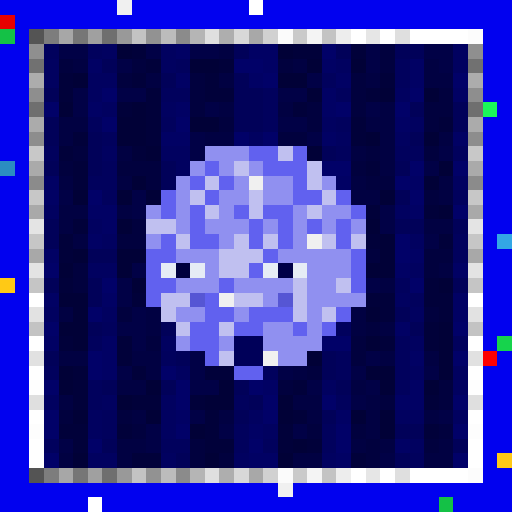
t = 0.00 s
t = 0.56 s: frame unchanged from t = 0.00 s, image omitted
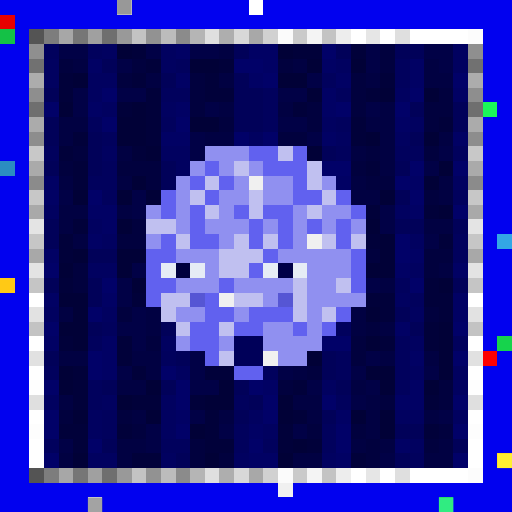
t = 1.13 s
t = 1.69 s: frame unchanged from t = 0.00 s, image omitted
t = 2.25 s: frame unchanged from t = 0.00 s, image omitted
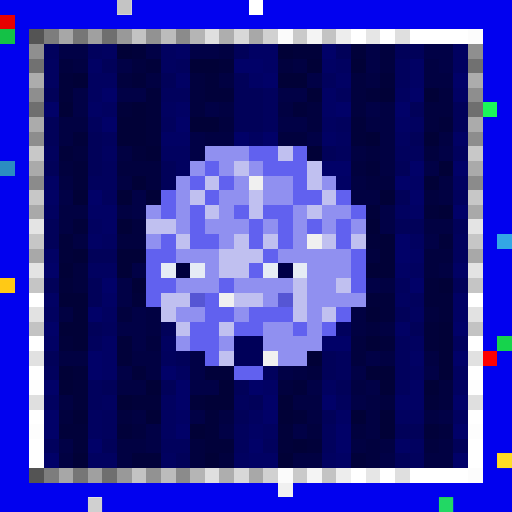
t = 2.82 s

The animated SVG that drew these frames (rendered in a browser with its animation timeline set to each time). Animation: 1 CSS @keyframes rule; one cycle of 3.38 s, repeats indefinitely.

<svg viewBox="0 0 35 35" shape-rendering="crispEdges" xmlns="http://www.w3.org/2000/svg"><style>@keyframes pop{0%,100%{opacity:0}18%{opacity:1}36%{opacity:0}}.a00{animation:pop 1.8s linear 0.00s infinite}.a01{animation:pop 1.8s linear -0.23s infinite}.a02{animation:pop 1.8s linear -0.45s infinite}.a03{animation:pop 1.8s linear -0.68s infinite}.a04{animation:pop 1.8s linear -0.90s infinite}.a05{animation:pop 1.8s linear -1.13s infinite}.a06{animation:pop 1.8s linear -1.35s infinite}.a07{animation:pop 1.8s linear -1.58s infinite}</style><rect width="35" height="35" fill="#0101ef"/><path fill="#f0f0f0" d="M8 0h1v1H8zM17 12h1v1H17zM21 16h1v1H21zM15 20h1v1H15zM18 24h1v1H18zM19 33h1v1H19z"/><path fill="#ffffff" d="M17 0h1v1H17zM24 2h1v1H24zM26 2h1v1H26zM28 2h4v1H28zM2 20h1v1H2zM32 20h1v1H32zM2 23h1v1H2zM32 23h1v1H32zM2 25h1v1H2zM32 25h1v1H32zM2 28h1v1H2zM32 28h1v1H32zM2 30h1v1H2zM32 30h1v1H32zM2 31h1v1H2zM32 31h1v1H32zM24 32h1v1H24zM26 32h1v1H26zM28 32h4v1H28zM6 34h1v1H6z"/><path fill="#e80000" d="M0 1h1v1H0z"/><path fill="#14c146" d="M0 2h1v1H0zM30 34h1v1H30z"/><path fill="#545454" d="M2 2h1v1H2zM2 32h1v1H2z"/><path fill="#7d7d7d" d="M3 2h1v1H3zM3 32h1v1H3z"/><path fill="#a7a7a7" d="M4 2h1v1H4zM4 32h1v1H4z"/><path fill="#767676" d="M5 2h1v1H5zM5 32h1v1H5z"/><path fill="#a0a0a0" d="M6 2h1v1H6zM6 32h1v1H6z"/><path fill="#6f6f6f" d="M7 2h1v1H7zM2 7h1v1H2zM32 7h1v1H32zM7 32h1v1H7z"/><path fill="#999999" d="M8 2h1v1H8zM8 32h1v1H8z"/><path fill="#c3c3c3" d="M9 2h1v1H9zM22 2h1v1H22zM2 22h1v1H2zM32 22h1v1H32zM9 32h1v1H9zM22 32h1v1H22z"/><path fill="#929292" d="M10 2h1v1H10zM10 32h1v1H10z"/><path fill="#bcbcbc" d="M11 2h1v1H11zM11 32h1v1H11z"/><path fill="#8b8b8b" d="M12 2h1v1H12zM2 12h1v1H2zM32 12h1v1H32zM12 32h1v1H12z"/><path fill="#b5b5b5" d="M13 2h1v1H13zM13 32h1v1H13z"/><path fill="#dfdfdf" d="M14 2h1v1H14zM27 2h1v1H27zM2 27h1v1H2zM32 27h1v1H32zM14 32h1v1H14zM27 32h1v1H27z"/><path fill="#aeaeae" d="M15 2h1v1H15zM15 32h1v1H15z"/><path fill="#d8d8d8" d="M16 2h1v1H16zM16 32h1v1H16z"/><path fill="#a8a8a8" d="M17 2h1v1H17zM2 17h1v1H2zM32 17h1v1H32zM17 32h1v1H17z"/><path fill="#d1d1d1" d="M18 2h1v1H18zM18 32h1v1H18z"/><path fill="#fbfbfb" d="M19 2h1v1H19zM19 32h1v1H19z"/><path fill="#cacaca" d="M20 2h1v1H20zM20 32h1v1H20z"/><path fill="#f4f4f4" d="M21 2h1v1H21zM21 32h1v1H21z"/><path fill="#ededed" d="M23 2h1v1H23zM23 32h1v1H23z"/><path fill="#e6e6e6" d="M25 2h1v1H25zM25 32h1v1H25z"/><path fill="#fcfcfc" d="M32 2h1v1H32zM32 32h1v1H32z"/><path fill="#8f8f8f" d="M2 3h1v1H2zM32 3h1v1H32z"/><path fill="#01015d" d="M3 3h1v1H3zM6 3h1v1H6zM12 4h1v1H12zM27 4h1v1H27zM22 5h1v1H22zM27 5h1v1H27zM11 6h2v1H11zM18 6h1v1H18zM23 6h1v1H23zM18 7h1v1H18zM6 8h1v1H6zM11 8h1v1H11zM18 8h1v1H18zM23 8h1v1H23zM7 9h1v1H7zM3 10h1v1H3zM23 10h1v1H23zM27 10h2v1H27zM31 10h1v1H31zM7 11h1v1H7zM6 12h2v1H6zM7 13h1v1H7zM31 13h1v1H31zM31 16h1v1H31zM31 17h1v1H31zM27 19h1v1H27zM28 20h1v1H28zM7 22h1v1H7zM23 22h1v1H23zM6 23h1v1H6zM27 23h1v1H27zM31 23h1v1H31zM11 24h1v1H11zM23 24h1v1H23zM27 24h1v1H27zM3 25h1v1H3zM18 25h1v1H18zM23 25h1v1H23zM27 25h1v1H27zM6 26h1v1H6zM27 26h1v1H27zM6 27h1v1H6zM16 27h1v1H16zM23 27h1v1H23zM7 28h1v1H7zM7 29h1v1H7zM16 29h1v1H16zM22 29h1v1H22zM3 30h1v1H3zM11 30h2v1H11zM16 30h1v1H16zM18 30h1v1H18zM22 30h1v1H22zM28 31h1v1H28z"/><path fill="#010146" d="M4 3h2v1H4zM10 3h1v1H10zM13 3h2v1H13zM25 3h1v1H25zM29 3h2v1H29zM8 4h1v1H8zM25 4h1v1H25zM30 4h1v1H30zM21 5h1v1H21zM5 6h1v1H5zM8 6h2v1H8zM19 6h2v1H19zM5 7h1v1H5zM14 7h1v1H14zM25 7h1v1H25zM19 8h2v1H19zM13 9h1v1H13zM21 9h1v1H21zM13 10h1v1H13zM30 10h1v1H30zM29 11h1v1H29zM4 13h1v1H4zM9 13h1v1H9zM9 14h1v1H9zM26 14h1v1H26zM26 15h1v1H26zM29 16h1v1H29zM9 18h1v1H9zM8 19h1v1H8zM25 19h1v1H25zM8 20h1v1H8zM9 21h1v1H9zM8 22h2v1H8zM9 23h1v1H9zM13 24h1v1H13zM25 24h1v1H25zM8 25h1v1H8zM13 25h1v1H13zM19 25h1v1H19zM24 25h1v1H24zM29 25h1v1H29zM13 26h2v1H13zM21 26h1v1H21zM25 26h1v1H25zM24 27h1v1H24zM13 28h1v1H13zM30 28h1v1H30zM10 29h1v1H10zM15 29h1v1H15zM20 29h1v1H20zM4 30h1v1H4zM10 30h1v1H10zM26 31h1v1H26z"/><path fill="#010160" d="M7 3h1v1H7zM11 3h1v1H11zM31 3h1v1H31zM3 4h1v1H3zM11 4h1v1H11zM23 4h1v1H23zM31 4h1v1H31zM3 5h1v1H3zM6 5h2v1H6zM6 6h1v1H6zM27 6h1v1H27zM7 7h1v1H7zM11 7h1v1H11zM22 8h1v1H22zM28 8h1v1H28zM17 9h1v1H17zM23 9h1v1H23zM27 9h1v1H27zM7 10h1v1H7zM11 10h2v1H11zM12 11h1v1H12zM31 12h1v1H31zM3 14h1v1H3zM27 14h1v1H27zM6 15h1v1H6zM7 16h1v1H7zM28 16h1v1H28zM6 18h2v1H6zM28 18h1v1H28zM27 20h1v1H27zM3 21h1v1H3zM7 21h1v1H7zM28 21h1v1H28zM11 23h1v1H11zM28 23h1v1H28zM12 25h1v1H12zM28 25h1v1H28zM31 25h1v1H31zM22 26h1v1H22zM31 26h1v1H31zM3 27h1v1H3zM7 27h1v1H7zM11 27h1v1H11zM6 28h1v1H6zM11 28h1v1H11zM17 28h1v1H17zM27 28h2v1H27zM31 28h1v1H31zM6 29h1v1H6zM11 29h1v1H11zM18 29h1v1H18zM28 30h1v1H28zM6 31h2v1H6zM11 31h1v1H11zM16 31h1v1H16zM22 31h1v1H22z"/><path fill="#010137" d="M8 3h1v1H8zM19 3h1v1H19zM13 4h2v1H13zM21 4h1v1H21zM24 4h1v1H24zM5 5h1v1H5zM19 5h2v1H19zM21 6h1v1H21zM26 6h1v1H26zM29 6h1v1H29zM4 7h1v1H4zM9 7h1v1H9zM8 8h2v1H8zM13 8h2v1H13zM8 9h2v1H8zM25 9h1v1H25zM29 9h1v1H29zM10 10h1v1H10zM21 10h1v1H21zM30 11h1v1H30zM9 12h1v1H9zM29 12h1v1H29zM5 13h1v1H5zM8 13h1v1H8zM10 13h1v1H10zM26 13h1v1H26zM30 14h1v1H30zM8 15h1v1H8zM25 15h1v1H25zM26 16h1v1H26zM5 17h1v1H5zM8 17h2v1H8zM26 17h1v1H26zM4 18h1v1H4zM8 18h1v1H8zM25 18h2v1H25zM9 19h1v1H9zM30 19h1v1H30zM4 20h2v1H4zM5 21h1v1H5zM25 21h1v1H25zM4 22h2v1H4zM30 22h1v1H30zM5 23h1v1H5zM25 23h1v1H25zM30 23h1v1H30zM21 24h1v1H21zM30 24h1v1H30zM4 25h1v1H4zM25 25h2v1H25zM30 25h1v1H30zM4 26h1v1H4zM10 26h1v1H10zM15 26h1v1H15zM26 26h1v1H26zM29 26h1v1H29zM8 27h1v1H8zM14 27h2v1H14zM19 27h1v1H19zM5 28h1v1H5zM10 28h1v1H10zM19 28h1v1H19zM24 28h1v1H24zM26 28h1v1H26zM13 29h1v1H13zM26 29h1v1H26zM20 30h1v1H20zM5 31h1v1H5zM14 31h1v1H14zM19 31h1v1H19z"/><path fill="#01013a" d="M9 3h1v1H9zM20 3h2v1H20zM24 3h1v1H24zM10 4h1v1H10zM15 4h1v1H15zM4 5h1v1H4zM9 5h1v1H9zM14 5h1v1H14zM26 5h1v1H26zM4 6h1v1H4zM10 6h1v1H10zM14 6h2v1H14zM25 6h1v1H25zM8 7h1v1H8zM10 7h1v1H10zM20 7h1v1H20zM10 8h1v1H10zM24 8h1v1H24zM30 8h1v1H30zM5 9h1v1H5zM10 9h1v1H10zM24 9h1v1H24zM4 10h1v1H4zM9 10h1v1H9zM5 11h1v1H5zM25 11h1v1H25zM5 12h1v1H5zM25 14h1v1H25zM29 14h1v1H29zM5 15h1v1H5zM4 16h1v1H4zM25 16h1v1H25zM30 16h1v1H30zM4 17h1v1H4zM4 19h1v1H4zM29 19h1v1H29zM9 20h1v1H9zM25 20h2v1H25zM29 20h2v1H29zM26 21h1v1H26zM30 21h1v1H30zM29 22h1v1H29zM4 23h1v1H4zM8 23h1v1H8zM26 23h1v1H26zM29 23h1v1H29zM8 24h1v1H8zM5 25h1v1H5zM9 25h1v1H9zM14 25h2v1H14zM5 26h1v1H5zM20 26h1v1H20zM5 27h1v1H5zM9 27h2v1H9zM13 27h1v1H13zM29 27h1v1H29zM14 28h1v1H14zM20 28h1v1H20zM4 29h2v1H4zM8 29h1v1H8zM14 29h1v1H14zM19 29h1v1H19zM29 29h1v1H29zM5 30h1v1H5zM14 30h2v1H14zM19 30h1v1H19zM21 30h1v1H21zM9 31h2v1H9zM24 31h1v1H24z"/><path fill="#010164" d="M12 3h1v1H12zM17 3h2v1H17zM6 4h1v1H6zM18 4h1v1H18zM22 4h1v1H22zM28 4h1v1H28zM12 5h1v1H12zM17 5h1v1H17zM23 5h1v1H23zM28 5h1v1H28zM22 6h1v1H22zM31 6h1v1H31zM6 7h1v1H6zM12 7h1v1H12zM22 7h1v1H22zM27 8h1v1H27zM11 9h2v1H11zM22 9h1v1H22zM31 9h1v1H31zM3 12h1v1H3zM23 12h1v1H23zM28 12h1v1H28zM3 13h1v1H3zM6 14h2v1H6zM28 14h1v1H28zM7 15h1v1H7zM6 16h1v1H6zM3 17h1v1H3zM28 17h1v1H28zM27 18h1v1H27zM31 18h1v1H31zM3 20h1v1H3zM7 20h1v1H7zM31 20h1v1H31zM31 21h1v1H31zM27 22h1v1H27zM3 23h1v1H3zM7 23h1v1H7zM7 24h1v1H7zM28 24h1v1H28zM7 25h1v1H7zM18 26h1v1H18zM28 26h1v1H28zM27 27h2v1H27zM12 28h1v1H12zM23 28h1v1H23zM17 29h1v1H17zM27 30h1v1H27zM17 31h2v1H17zM23 31h1v1H23z"/><path fill="#010142" d="M15 3h1v1H15zM5 4h1v1H5zM20 4h1v1H20zM29 4h1v1H29zM10 5h1v1H10zM15 5h1v1H15zM25 5h1v1H25zM29 5h2v1H29zM15 7h1v1H15zM19 7h1v1H19zM26 7h1v1H26zM4 8h2v1H4zM25 8h2v1H25zM4 9h1v1H4zM14 9h2v1H14zM26 9h1v1H26zM30 9h1v1H30zM8 10h1v1H8zM24 10h1v1H24zM26 10h1v1H26zM26 11h1v1H26zM4 12h1v1H4zM8 12h1v1H8zM24 12h1v1H24zM30 12h1v1H30zM24 13h2v1H24zM30 13h1v1H30zM4 14h2v1H4zM8 14h1v1H8zM4 15h1v1H4zM29 15h2v1H29zM5 16h1v1H5zM30 18h1v1H30zM26 19h1v1H26zM4 21h1v1H4zM10 21h1v1H10zM24 21h1v1H24zM10 22h1v1H10zM24 22h1v1H24zM26 22h1v1H26zM4 24h2v1H4zM9 24h2v1H9zM26 24h1v1H26zM29 24h1v1H29zM10 25h1v1H10zM20 25h1v1H20zM8 26h2v1H8zM24 26h1v1H24zM4 27h1v1H4zM20 27h2v1H20zM25 27h1v1H25zM9 28h1v1H9zM15 28h1v1H15zM21 28h1v1H21zM25 28h1v1H25zM29 28h1v1H29zM25 29h1v1H25zM8 30h2v1H8zM24 30h1v1H24zM26 30h1v1H26zM30 30h1v1H30zM4 31h1v1H4zM8 31h1v1H8zM20 31h2v1H20zM29 31h2v1H29z"/><path fill="#010159" d="M16 3h1v1H16zM23 3h1v1H23zM27 3h2v1H27zM7 4h1v1H7zM11 5h1v1H11zM16 5h1v1H16zM3 6h1v1H3zM16 6h2v1H16zM16 7h2v1H16zM28 7h1v1H28zM31 7h1v1H31zM3 8h1v1H3zM16 8h2v1H16zM31 8h1v1H31zM3 9h1v1H3zM6 9h1v1H6zM28 9h1v1H28zM6 10h1v1H6zM22 10h1v1H22zM3 11h1v1H3zM6 11h1v1H6zM11 11h1v1H11zM27 11h1v1H27zM11 12h1v1H11zM27 13h1v1H27zM3 15h1v1H3zM27 15h2v1H27zM31 15h1v1H31zM3 16h1v1H3zM6 17h2v1H6zM3 19h1v1H3zM6 19h1v1H6zM31 19h1v1H31zM6 20h1v1H6zM27 21h1v1H27zM6 22h1v1H6zM11 22h1v1H11zM28 22h1v1H28zM3 24h1v1H3zM12 24h1v1H12zM22 24h1v1H22zM22 25h1v1H22zM7 26h1v1H7zM11 26h1v1H11zM16 26h1v1H16zM23 26h1v1H23zM17 27h1v1H17zM16 28h1v1H16zM22 28h1v1H22zM27 29h2v1H27zM7 30h1v1H7zM31 30h1v1H31zM12 31h1v1H12zM27 31h1v1H27z"/><path fill="#010168" d="M22 3h1v1H22zM16 4h2v1H16zM18 5h1v1H18zM31 5h1v1H31zM7 6h1v1H7zM28 6h1v1H28zM3 7h1v1H3zM23 7h1v1H23zM27 7h1v1H27zM7 8h1v1H7zM12 8h1v1H12zM16 9h1v1H16zM18 9h1v1H18zM22 11h2v1H22zM28 11h1v1H28zM31 11h1v1H31zM27 12h1v1H27zM6 13h1v1H6zM28 13h1v1H28zM31 14h1v1H31zM27 16h1v1H27zM27 17h1v1H27zM3 18h1v1H3zM7 19h1v1H7zM28 19h1v1H28zM6 21h1v1H6zM3 22h1v1H3zM31 22h1v1H31zM22 23h2v1H22zM6 24h1v1H6zM31 24h1v1H31zM6 25h1v1H6zM11 25h1v1H11zM3 26h1v1H3zM12 26h1v1H12zM17 26h1v1H17zM12 27h1v1H12zM18 27h1v1H18zM22 27h1v1H22zM31 27h1v1H31zM3 28h1v1H3zM18 28h1v1H18zM3 29h1v1H3zM12 29h1v1H12zM23 29h1v1H23zM31 29h1v1H31zM6 30h1v1H6zM17 30h1v1H17zM23 30h1v1H23zM3 31h1v1H3zM31 31h1v1H31z"/><path fill="#01013e" d="M26 3h1v1H26zM4 4h1v1H4zM9 4h1v1H9zM19 4h1v1H19zM26 4h1v1H26zM8 5h1v1H8zM13 5h1v1H13zM24 5h1v1H24zM13 6h1v1H13zM24 6h1v1H24zM30 6h1v1H30zM13 7h1v1H13zM21 7h1v1H21zM24 7h1v1H24zM29 7h2v1H29zM15 8h1v1H15zM21 8h1v1H21zM29 8h1v1H29zM19 9h2v1H19zM5 10h1v1H5zM25 10h1v1H25zM29 10h1v1H29zM4 11h1v1H4zM8 11h3v1H8zM24 11h1v1H24zM10 12h1v1H10zM25 12h2v1H25zM29 13h1v1H29zM9 15h1v1H9zM8 16h2v1H8zM25 17h1v1H25zM29 17h2v1H29zM5 18h1v1H5zM29 18h1v1H29zM5 19h1v1H5zM8 21h1v1H8zM29 21h1v1H29zM25 22h1v1H25zM10 23h1v1H10zM24 23h1v1H24zM24 24h1v1H24zM21 25h1v1H21zM19 26h1v1H19zM30 26h1v1H30zM26 27h1v1H26zM30 27h1v1H30zM4 28h1v1H4zM8 28h1v1H8zM9 29h1v1H9zM21 29h1v1H21zM24 29h1v1H24zM30 29h1v1H30zM13 30h1v1H13zM25 30h1v1H25zM29 30h1v1H29zM13 31h1v1H13zM15 31h1v1H15zM25 31h1v1H25z"/><path fill="#717171" d="M2 4h1v1H2zM32 4h1v1H32z"/><path fill="#acacac" d="M2 5h1v1H2zM32 5h1v1H32z"/><path fill="#8e8e8e" d="M2 6h1v1H2zM32 6h1v1H32z"/><path fill="#1af759" d="M33 7h1v1H33z"/><path fill="#ababab" d="M2 8h1v1H2zM32 8h1v1H32z"/><path fill="#8d8d8d" d="M2 9h1v1H2zM32 9h1v1H32z"/><path fill="#c8c8c8" d="M2 10h1v1H2zM32 10h1v1H32z"/><path fill="#9090f0" d="M14 10h3v1H14zM13 11h1v1H13zM15 11h1v1H15zM17 11h1v1H17zM12 12h1v1H12zM16 12h1v1H16zM18 12h2v1H18zM22 12h1v1H22zM12 13h1v1H12zM15 13h2v1H15zM18 13h2v1H18zM10 14h1v1H10zM12 14h1v1H12zM15 14h1v1H15zM20 14h1v1H20zM22 14h2v1H22zM12 15h1v1H12zM14 15h3v1H14zM18 15h1v1H18zM20 15h1v1H20zM22 15h1v1H22zM24 15h1v1H24zM10 16h1v1H10zM15 16h1v1H15zM20 16h1v1H20zM12 17h3v1H12zM19 17h5v1H19zM14 18h1v1H14zM21 18h3v1H21zM12 19h3v1H12zM16 19h4v1H16zM21 19h2v1H21zM18 20h1v1H18zM21 20h4v1H21zM12 21h2v1H12zM16 21h1v1H16zM21 21h1v1H21zM18 22h2v1H18zM21 22h1v1H21zM12 23h1v1H12zM15 23h1v1H15zM18 23h4v1H18zM19 24h2v1H19z"/><path fill="#6161ef" d="M17 10h2v1H17zM20 10h1v1H20zM14 11h1v1H14zM18 11h3v1H18zM13 12h1v1H13zM15 12h1v1H15zM20 12h1v1H20zM11 13h1v1H11zM14 13h1v1H14zM20 13h2v1H20zM23 13h1v1H23zM11 14h1v1H11zM13 14h1v1H13zM16 14h1v1H16zM18 14h2v1H18zM24 14h1v1H24zM13 15h1v1H13zM17 15h1v1H17zM19 15h1v1H19zM21 15h1v1H21zM23 15h1v1H23zM11 16h1v1H11zM13 16h2v1H13zM17 16h1v1H17zM19 16h1v1H19zM23 16h1v1H23zM10 17h2v1H10zM18 17h1v1H18zM24 17h1v1H24zM10 18h1v1H10zM17 18h1v1H17zM24 18h1v1H24zM10 19h2v1H10zM15 19h1v1H15zM24 19h1v1H24zM10 20h1v1H10zM14 20h1v1H14zM14 21h2v1H14zM17 21h3v1H17zM23 21h1v1H23zM13 22h2v1H13zM16 22h2v1H16zM20 22h1v1H20zM22 22h1v1H22zM13 23h2v1H13zM14 24h1v1H14zM16 25h2v1H16z"/><path fill="#c0c0f0" d="M19 10h1v1H19zM16 11h1v1H16zM21 11h1v1H21zM14 12h1v1H14zM21 12h1v1H21zM13 13h1v1H13zM17 13h1v1H17zM22 13h1v1H22zM14 14h1v1H14zM17 14h1v1H17zM21 14h1v1H21zM10 15h2v1H10zM12 16h1v1H12zM16 16h1v1H16zM18 16h1v1H18zM22 16h1v1H22zM24 16h1v1H24zM15 17h3v1H15zM15 18h2v1H15zM20 19h1v1H20zM23 19h1v1H23zM11 20h2v1H11zM16 20h2v1H16zM20 20h1v1H20zM11 21h1v1H11zM20 21h1v1H20zM22 21h1v1H22zM12 22h1v1H12zM15 22h1v1H15zM15 24h1v1H15z"/><path fill="#2b8dc1" d="M0 11h1v1H0z"/><path fill="#aaaaaa" d="M2 11h1v1H2zM32 11h1v1H32z"/><path fill="#c7c7c7" d="M2 13h1v1H2zM32 13h1v1H32z"/><path fill="#a9a9a9" d="M2 14h1v1H2zM32 14h1v1H32z"/><path fill="#e4e4e4" d="M2 15h1v1H2zM32 15h1v1H32z"/><path fill="#c6c6c6" d="M2 16h1v1H2zM32 16h1v1H32z"/><path fill="#33a7e5" d="M34 16h1v1H34z"/><path fill="#e3e3e3" d="M2 18h1v1H2zM32 18h1v1H32z"/><path fill="#e6ecf5" d="M11 18h1v1H11zM13 18h1v1H13zM18 18h1v1H18zM20 18h1v1H20z"/><path fill="#00003e" d="M12 18h1v1H12z"/><path fill="#000047" d="M19 18h1v1H19z"/><path fill="#ffc915" d="M0 19h1v1H0zM34 31h1v1H34z"/><path fill="#c5c5c5" d="M2 19h1v1H2zM32 19h1v1H32z"/><path fill="#5656d4" d="M13 20h1v1H13zM19 20h1v1H19z"/><path fill="#e2e2e2" d="M2 21h1v1H2zM32 21h1v1H32z"/><path fill="#000059" d="M16 23h2v1H16zM16 24h2v1H16z"/><path fill="#16d34c" d="M34 23h1v1H34z"/><path fill="#e1e1e1" d="M2 24h1v1H2zM32 24h1v1H32z"/><path fill="#fe0000" d="M33 24h1v1H33z"/><path fill="#fefefe" d="M2 26h1v1H2zM32 26h1v1H32z"/><path fill="#fdfdfd" d="M2 29h1v1H2zM32 29h1v1H32z"/><rect x="8" y="0" width="1" height="1" fill="#747474" class="a04"/><rect x="34" y="31" width="1" height="1" fill="#ffff3e" class="a04"/><rect x="6" y="34" width="1" height="1" fill="#7c7c7c" class="a04"/><rect x="30" y="34" width="1" height="1" fill="#3cff9a" class="a04"/></svg>
